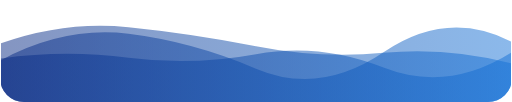
t = 0.00 s
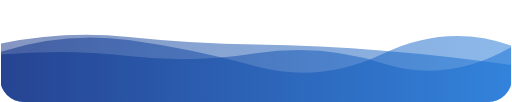
t = 1.67 s
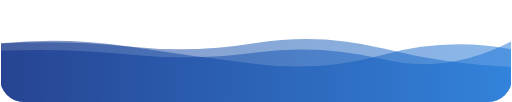
t = 3.33 s
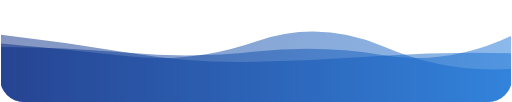
t = 5.00 s
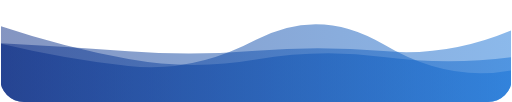
t = 6.66 s
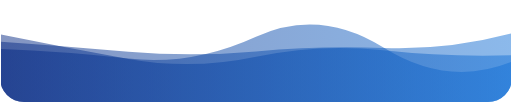
t = 8.33 s

The animated SVG that drew these frames (rendered in a browser with its animation timeline set to each time). Animation: 3 SMIL elements (animate=3); frames cover the first 8.33 s, repeats indefinitely.

<svg xmlns="http://www.w3.org/2000/svg" xmlns:xlink="http://www.w3.org/1999/xlink"
  style="margin:auto; background:rgba(255, 255, 255, 0); display:block; position:relative; border-radius: 24px;"
  width="2000" height="400" viewBox="0 0 2000 400">
  <g transform="translate(1000,200) scale(1,-1) translate(-1000,-200)">
    <linearGradient id="lg-0.0038490883942572385" x1="0" x2="1" y1="0" y2="0">
      <stop stop-color="#052781" offset="0"></stop>
      <stop stop-color="#1370d6" offset="1"></stop>
    </linearGradient>
    <path d="" fill="url(#lg-0.0038490883942572385)" opacity="0.49">
      <animate attributeName="d" dur="20s" repeatCount="indefinite" keyTimes="0;0.333;0.667;1" calcmod="spline"
        keySplines="0.2 0 0.2 1;0.2 0 0.2 1;0.2 0 0.2 1" begin="0s"
        values="M0 0L 0 170.95008575101735Q 250 206.0335081477147  500 173.75144983124048T 1000 187.5249989848493T 1500 135.2781731649247T 2000 193.04190933271792L 2000 0 Z;M0 0L 0 230.67938175073317Q 250 217.9130857723166  500 198.95753222300306T 1000 201.08947246667537T 1500 199.5887024789928T 2000 280.73709918198574L 2000 0 Z;M0 0L 0 251.81618241391763Q 250 220.76585628688247  500 191.89379033988814T 1000 190.4668441870263T 1500 248.5520561945479T 2000 231.30778779767084L 2000 0 Z;M0 0L 0 170.95008575101735Q 250 206.0335081477147  500 173.75144983124048T 1000 187.5249989848493T 1500 135.2781731649247T 2000 193.04190933271792L 2000 0 Z">
      </animate>
    </path>
    <path d="" fill="url(#lg-0.0038490883942572385)" opacity="0.49">
      <animate attributeName="d" dur="20s" repeatCount="indefinite" keyTimes="0;0.333;0.667;1" calcmod="spline"
        keySplines="0.2 0 0.2 1;0.2 0 0.2 1;0.2 0 0.2 1" begin="-6.666666666666667s"
        values="M0 0L 0 166.11499183124357Q 250 213.61710564758437  500 170.83059444543358T 1000 210.11391213370698T 1500 281.7273875862953T 2000 206.82478919007724L 2000 0 Z;M0 0L 0 163.7950734381967Q 250 298.05069694858014  500 267.4449332878895T 1000 130.748735776T 1500 194.63482430575783T 2000 237.37588418380597L 2000 0 Z;M0 0L 0 297.38220326777315Q 250 213.56167252707056  500 168.42156353028696T 1000 166.60056549314191T 1500 176.67530089602403T 2000 175.32892526193535L 2000 0 Z;M0 0L 0 166.11499183124357Q 250 213.61710564758437  500 170.83059444543358T 1000 210.11391213370698T 1500 281.7273875862953T 2000 206.82478919007724L 2000 0 Z">
      </animate>
    </path>
    <path d="" fill="url(#lg-0.0038490883942572385)" opacity="0.49">
      <animate attributeName="d" dur="20s" repeatCount="indefinite" keyTimes="0;0.333;0.667;1" calcmod="spline"
        keySplines="0.2 0 0.2 1;0.2 0 0.2 1;0.2 0 0.2 1" begin="-13.333333333333334s"
        values="M0 0L 0 228.65116314144404Q 250 168.96263627082084  500 140.659492321537T 1000 243.88229423036805T 1500 226.0993033276767T 2000 123.26107771752191L 2000 0 Z;M0 0L 0 145.0748999090535Q 250 286.79659049527226  500 259.08462619165886T 1000 293.14327149976043T 1500 176.78919886398933T 2000 256.0870624613865L 2000 0 Z;M0 0L 0 230.2159144206955Q 250 318.8113196399174  500 293.42637909056435T 1000 218.78674332481512T 1500 192.76488482515387T 2000 151.7531668485802L 2000 0 Z;M0 0L 0 228.65116314144404Q 250 168.96263627082084  500 140.659492321537T 1000 243.88229423036805T 1500 226.0993033276767T 2000 123.26107771752191L 2000 0 Z">
      </animate>
    </path>
  </g>
</svg>
